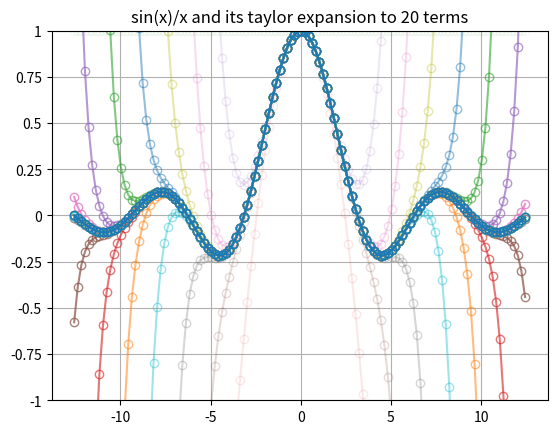

Recreate this plot in Python.
#adapted from https://pythonforundergradengineers.com/creating-taylor-series-functions-with-python.html


import math

def func_sinxoverx(x, n):
    sinxoverx_approx = 0
    for i in range(n):
        coef = (-1)**i
        num = x**(2*i+1)
        denom = math.factorial(2*i+1)*x
        sinxoverx_approx += ( coef ) * ( (num)/(denom) )
    
    return sinxoverx_approx

import math
import numpy as np
import matplotlib.pyplot as plt

angles = np.arange(-2*np.pi,2*np.pi,0.1)*2
p_sinxoverx = np.sin(angles)/angles

ax = plt.subplot(1,1,1)
ax.plot(angles,p_sinxoverx, label = 'sin(x)/x')

maxterms = 20

nterms = np.arange(maxterms)

for i in nterms:
    t_sinxoverx = [func_sinxoverx(angle,i) for angle in angles]
    ax.plot(angles,t_sinxoverx,'-o',fillstyle = 'none',label = str(i), alpha = i/np.max(nterms))

plt.title('sin(x)/x and its taylor expansion to '+str(maxterms)+' terms')

plt.grid()

ax.set_ylim([-1,1])

#plt.legend()

import matplotlib.ticker as ticker


ax.yaxis.set_major_formatter(ticker.FormatStrFormatter('%g'))


plt.show()
